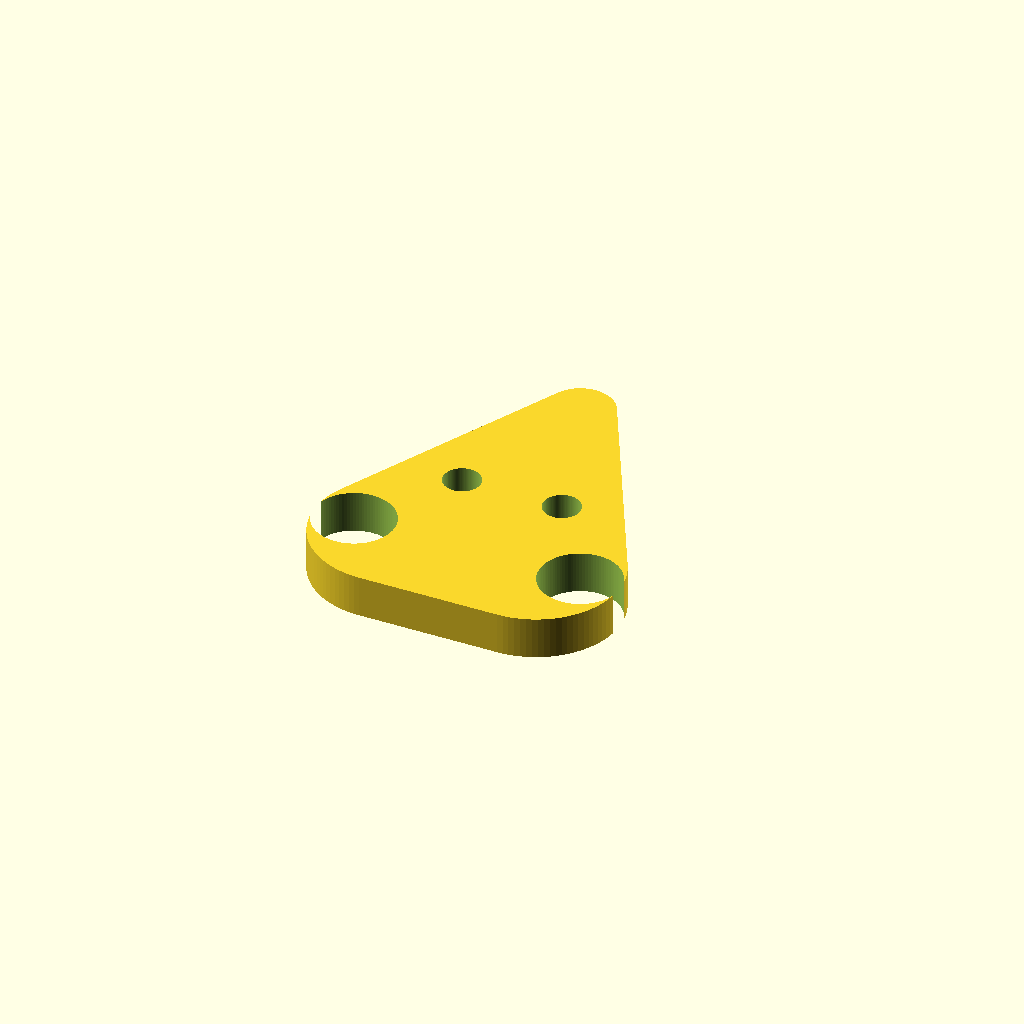
Cell 1: the model at its default parameters.
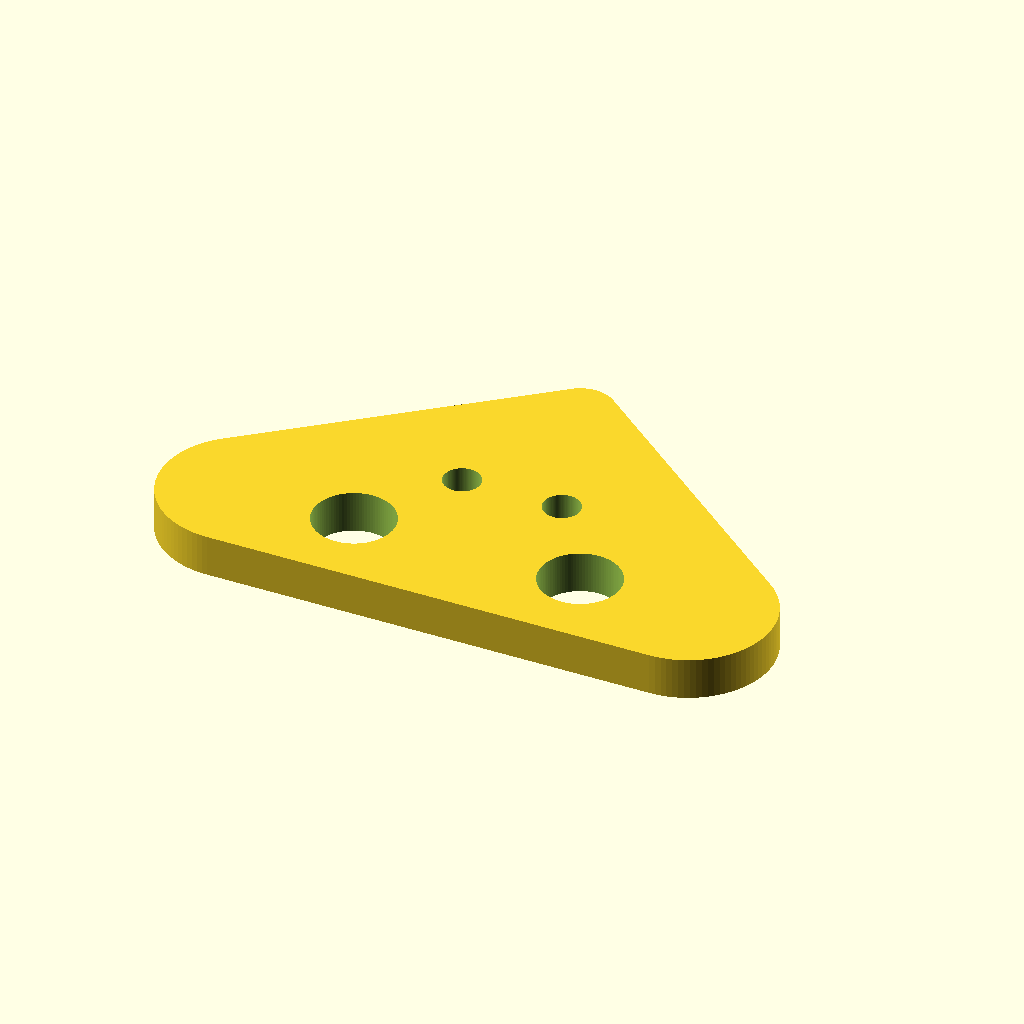
Cell 2 — bbox_X set to 36.6, the other parameters unchanged.
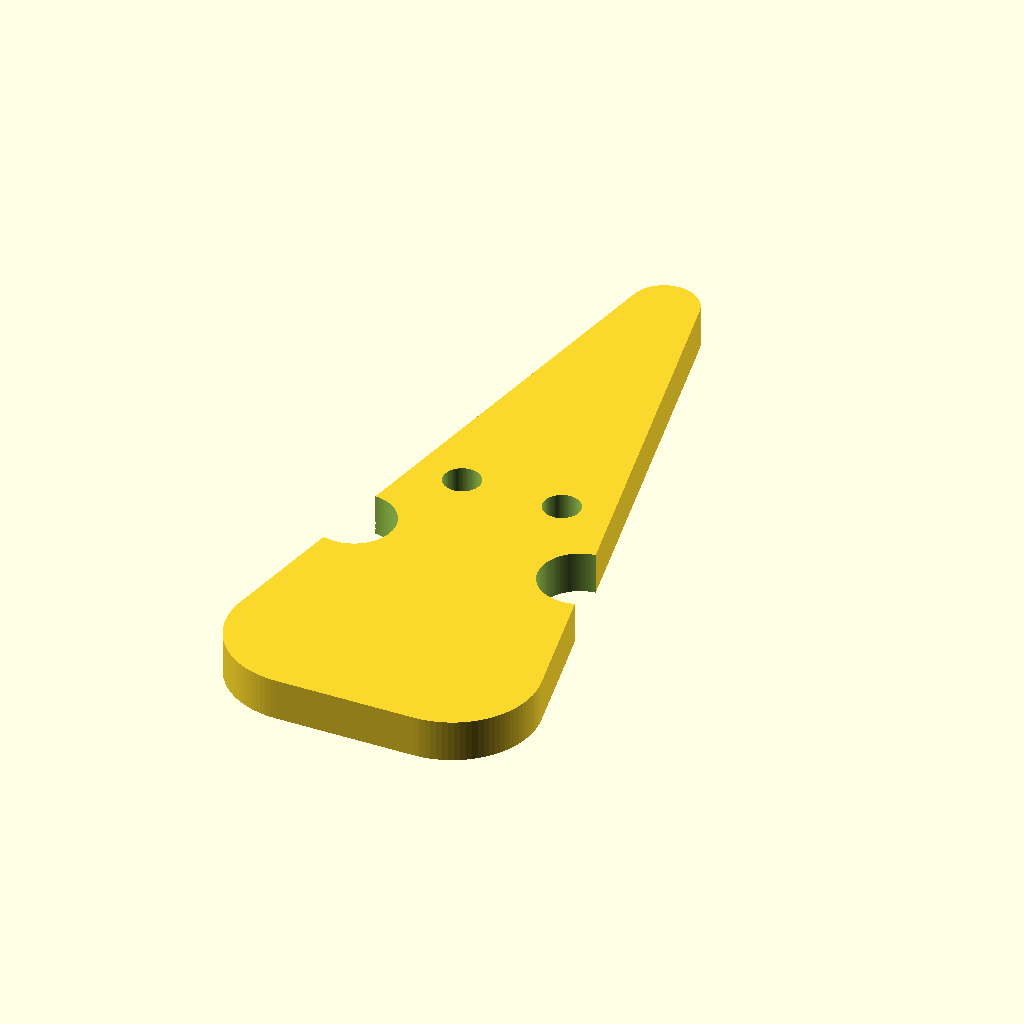
Cell 3: bbox_Y = 43.2 (everything else at default).
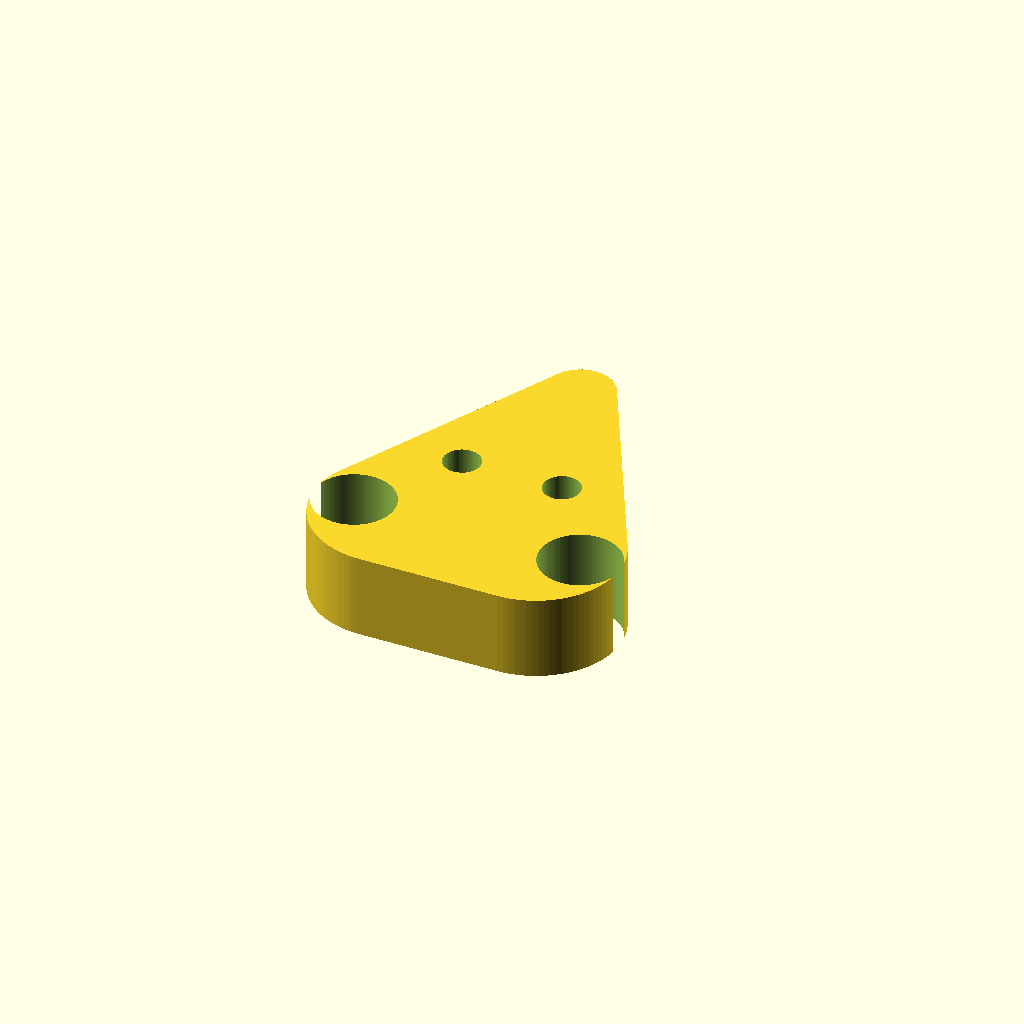
Cell 4: the same model with T = 5.
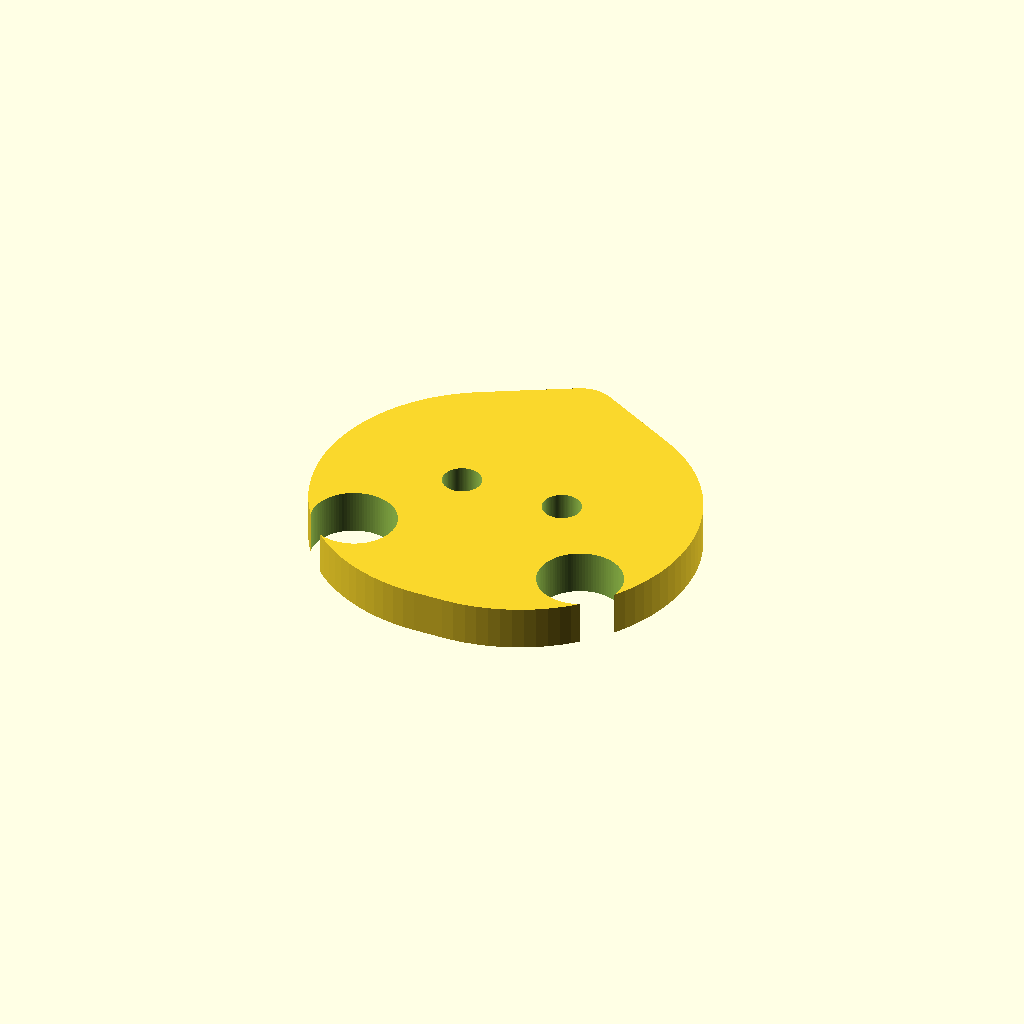
Cell 5: lobe_r = 10 (everything else at default).
One fixed orthographic camera (rotation 55°, 0°, 25°; colour scheme Cornfield) for every cell.
Source of the model, results/slice100k/craft/scad/1120776.scad:
// Flat teardrop/triangular mounting plate with two rounded lobes and 4 through-holes
// Target bounding box: 18.3 x 21.6 x 2.5 mm (X x Y x Z)

$fn = 96;

// --- Parameters (mm) ---
bbox_X = 18.3;
bbox_Y = 21.6;
T      = 2.5;

lobe_r = 5.0;          // outer lobe radius (bottom corners)
tip_r  = 2.0;          // rounded tip radius (top)

hole_big_d   = 4.8;
hole_small_d = 2.2;

big_hole_offset_x = 6.8;
big_hole_offset_y = 5.8;

small_hole_spacing_x = 6.0;
small_hole_offset_y  = 0.0;

overlap = 0.2;

// --- Derived geometry to enforce bounding box ---
y_bottom = -bbox_Y/2 + lobe_r;   // lobe centers sit so outer edge hits -bbox_Y/2
y_top    =  bbox_Y/2 - tip_r;    // tip circle center so outer edge hits +bbox_Y/2

// Place lobe centers so outermost X hits +/- bbox_X/2
x_lobe = bbox_X/2 - lobe_r;

// --- 2D outline (teardrop/triangular with two lobes) ---
module outline2d() {
    hull() {
        translate([-x_lobe, y_bottom]) circle(r=lobe_r);
        translate([ x_lobe, y_bottom]) circle(r=lobe_r);
        translate([0,       y_top   ]) circle(r=tip_r);
    }
}

// --- Holes (2 big in lobes, 2 small near center) ---
module holes3d() {
    // Big holes in lobes
    translate([-big_hole_offset_x, -big_hole_offset_y, 0])
        cylinder(d=hole_big_d, h=T + 2*overlap, center=true);
    translate([ big_hole_offset_x, -big_hole_offset_y, 0])
        cylinder(d=hole_big_d, h=T + 2*overlap, center=true);

    // Small holes near center
    translate([-small_hole_spacing_x/2, small_hole_offset_y, 0])
        cylinder(d=hole_small_d, h=T + 2*overlap, center=true);
    translate([ small_hole_spacing_x/2, small_hole_offset_y, 0])
        cylinder(d=hole_small_d, h=T + 2*overlap, center=true);
}

// --- Final solid ---
difference() {
    linear_extrude(height=T, center=true, convexity=10)
        outline2d();
    holes3d();
}
Parameter table extracted from the source (name, type, default, range or options):
bbox_X: number, default 18.3
bbox_Y: number, default 21.6
T: number, default 2.5
lobe_r: number, default 5
tip_r: number, default 2
hole_big_d: number, default 4.8
hole_small_d: number, default 2.2
big_hole_offset_x: number, default 6.8
big_hole_offset_y: number, default 5.8
small_hole_spacing_x: number, default 6
small_hole_offset_y: number, default 0
overlap: number, default 0.2
